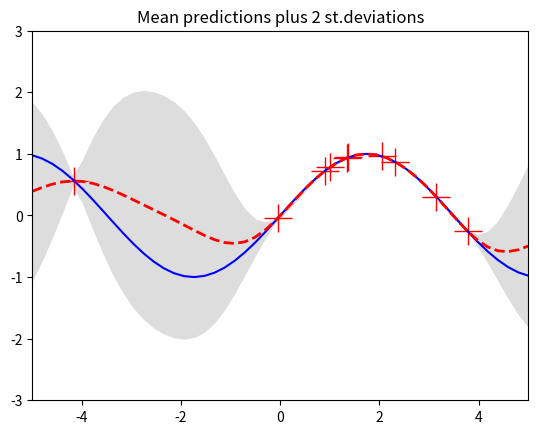
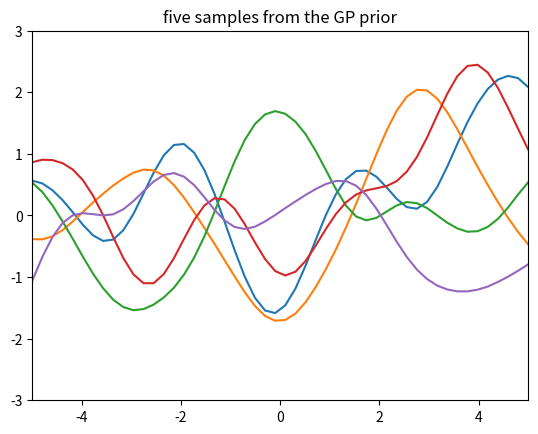
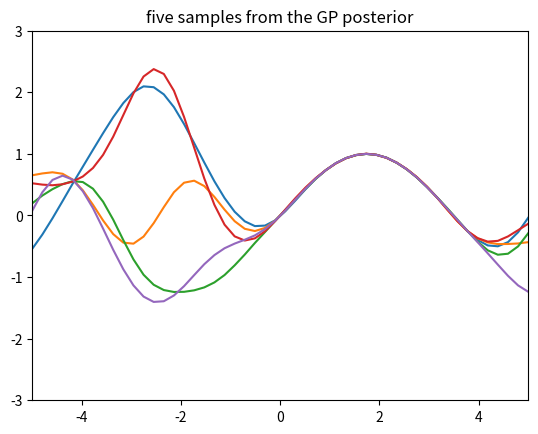

Write Python code to recreate these figures, in order.
import numpy as np
import matplotlib.pyplot as pl

""" 
A code to illustrate the workings of GP regression in 1d. 
    We assume a zero mean GP Prior 
"""


# This is the true unknown, one-dimensional function we are trying to approximate
f = lambda x: np.sin(0.9*x).flatten()


# This is the kernel function
def kernel_function(a, b):
    """ GP squared exponential kernel function """
    kernelParameter = 1.0
    sqdist = np.sum(a**2,1).reshape(-1,1) + np.sum(b**2,1) - 2*np.dot(a, b.T)
    return np.exp(-.5 * (1/kernelParameter) * sqdist)


# Here we run the test
N = 10         # number of training points.
n = 50         # number of test points.
s = 0.000001#0.5        # noise variance.

# Sample some input points and noisy versions of the function evaluated at
# these points. 
X = np.random.uniform(-5, 5, size=(N,1))
y = f(X) + s*np.random.randn(N)  #add some noise

K = kernel_function(X, X)
L = np.linalg.cholesky(K + s*np.eye(N))

# points we're going to make predictions at.
TestPoint = np.linspace(-5, 5, n).reshape(-1,1)

# compute the mean at our test points.
Lk = np.linalg.solve(L, kernel_function(X, TestPoint))
mu = np.dot(Lk.T, np.linalg.solve(L, y))

# compute the variance at our test points.
K_ = kernel_function(TestPoint, TestPoint)
s2 = np.diag(K_) - np.sum(Lk**2, axis=0)
s =  np.sqrt(s2)


# PLOTS:
pl.figure(1)
pl.clf()
pl.plot(X, y, 'r+', ms=20)
pl.plot(TestPoint, f(TestPoint), 'b-')
pl.gca().fill_between(TestPoint.flat, mu-2*s, mu+2*s, color="#dddddd")
pl.plot(TestPoint, mu, 'r--', lw=2)
pl.savefig('draw_prediction.png', bbox_inches='tight')
pl.title('Mean predictions plus 2 st.deviations')
pl.axis([-5, 5, -3, 3])

# draw samples from the prior at our test points.
L = np.linalg.cholesky(K_ + 1e-6*np.eye(n))
f_prior = np.dot(L, np.random.normal(size=(n,5)))
pl.figure(2)
pl.clf()
pl.plot(TestPoint, f_prior)
pl.title('five samples from the GP prior')
pl.axis([-5, 5, -3, 3])
pl.savefig('sample_prior.png', bbox_inches='tight')

# draw samples from the posterior at our test points.
L = np.linalg.cholesky(K_ + 1e-6*np.eye(n) - np.dot(Lk.T, Lk))
f_post = mu.reshape(-1,1) + np.dot(L, np.random.normal(size=(n,5)))
pl.figure(3)
pl.clf()
pl.plot(TestPoint, f_post)
pl.title('five samples from the GP posterior')
pl.axis([-5, 5, -3, 3])
pl.savefig('sample_posterior.png', bbox_inches='tight')

pl.show()
